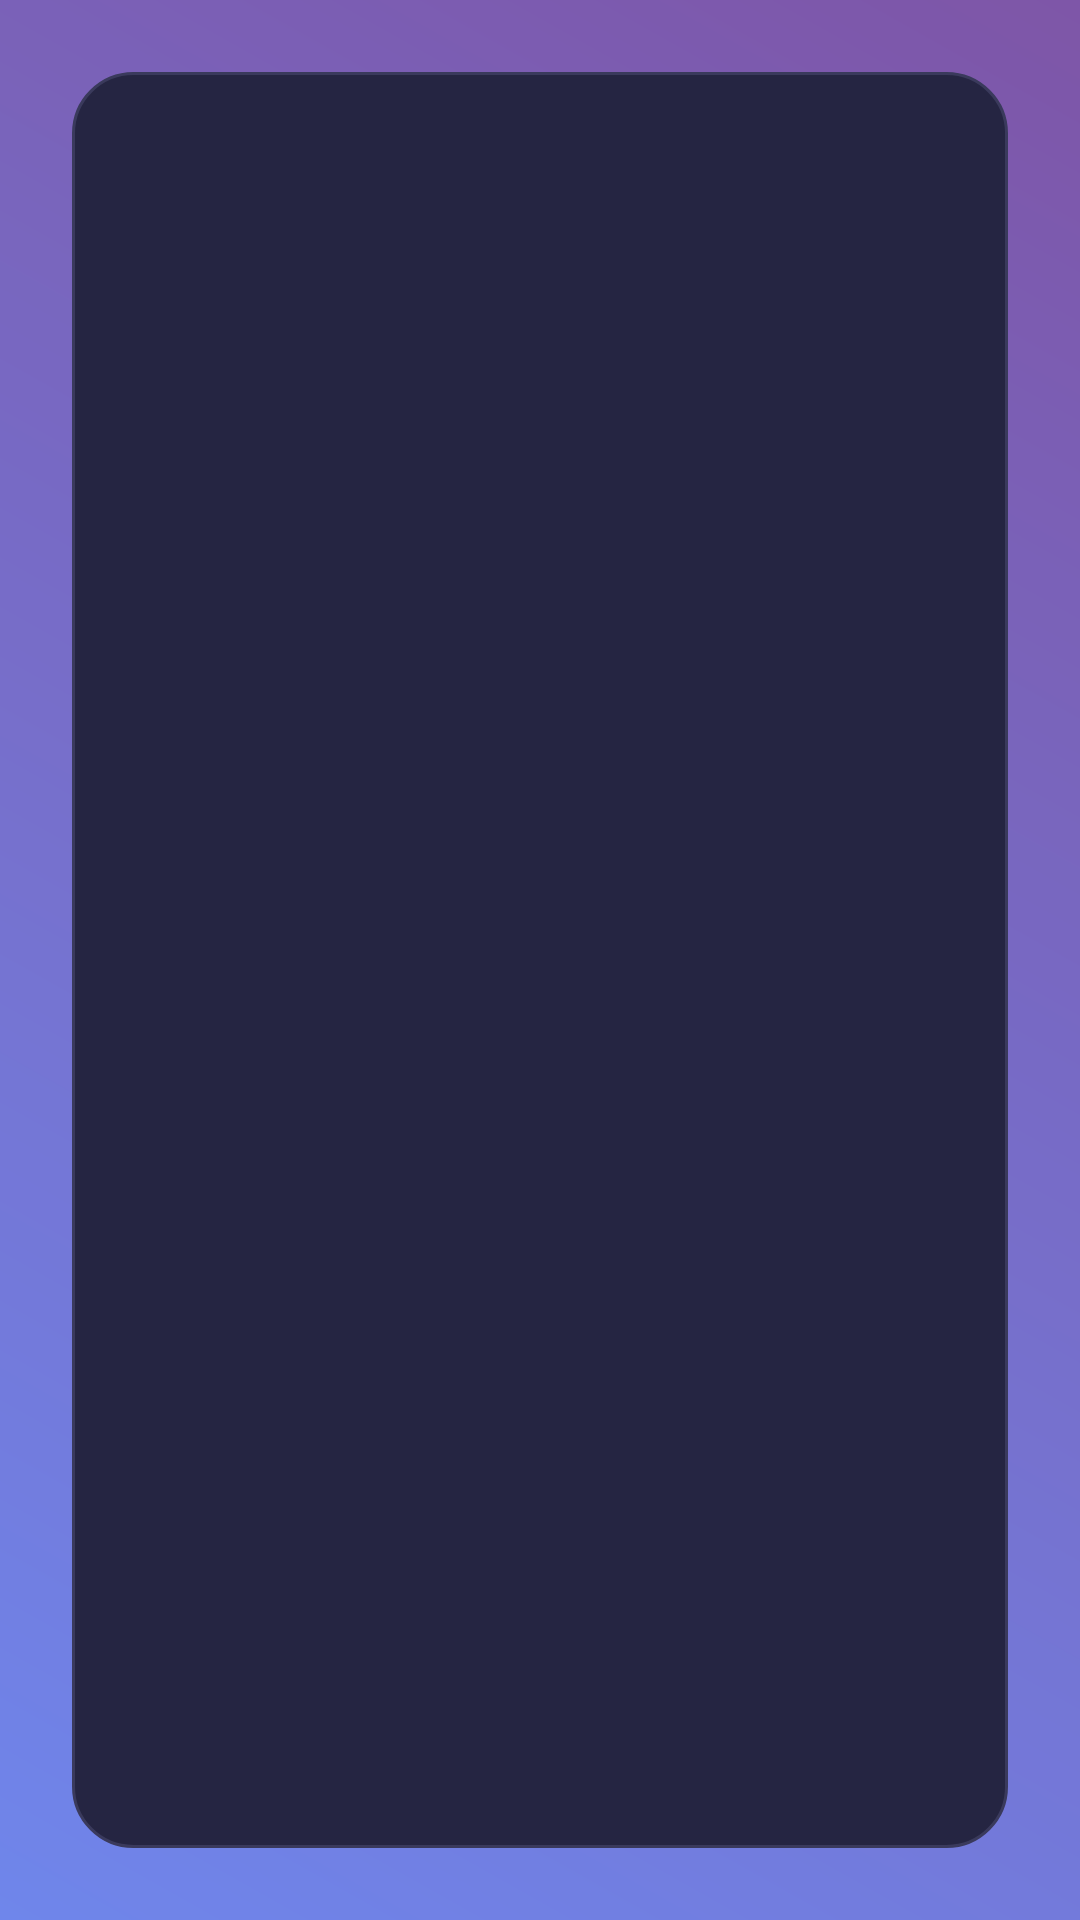

Layout XML and referenced resources for this Android screen:
<!-- AndroidManifest.xml: application theme AppTheme -->
<!-- res/layout/settings_activity.xml -->
<LinearLayout xmlns:android="http://schemas.android.com/apk/res/android"
    android:layout_width="match_parent"
    android:layout_height="match_parent"
    android:background="@drawable/glassmorphism_background">

    <FrameLayout
        android:id="@+id/settings"
        android:layout_width="match_parent"
        android:layout_height="match_parent"
        android:layout_margin="24dp"
        android:padding="16dp"
        android:background="@drawable/glass_card_background" />

</LinearLayout>
<!-- resources referenced by this layout -->
<resources>
  <!-- drawable glass_card_background (drawable) -->
  <?xml version="1.0" encoding="utf-8"?>
  <shape xmlns:android="http://schemas.android.com/apk/res/android">
      <solid android:color="@color/glass_surface_light" />
      <stroke 
          android:width="1dp" 
          android:color="@color/glass_border" />
      <corners android:radius="20dp" />
  </shape>
  <!-- drawable glassmorphism_background (drawable) -->
  <?xml version="1.0" encoding="utf-8"?>
  <layer-list xmlns:android="http://schemas.android.com/apk/res/android">
      
      <item>
          <shape android:shape="rectangle">
              <solid android:color="@color/colorPrimaryDark" />
          </shape>
      </item>
      
      
      <item>
          <shape android:shape="rectangle">
              <gradient
                  android:angle="45"
                  android:startColor="@color/gradient_start"
                  android:endColor="@color/gradient_end"
                  android:type="linear"
                  android:alpha="0.1" />
          </shape>
      </item>
      
      
      <item>
          <shape android:shape="rectangle">
              <solid android:color="@color/glass_overlay" />
          </shape>
      </item>
  </layer-list>
  <color name="glass_surface_light">#252542</color>
  <color name="glass_border">#3A3A5C</color>
  <color name="colorPrimaryDark">#0A0A14</color>
  <color name="gradient_start">#667EEA</color>
  <color name="gradient_end">#764BA2</color>
  <color name="glass_overlay">#0FFFFFFF</color>
  <color name="colorPrimary">#1E1E2E</color>
  <color name="colorAccent">#7C3AED</color>
  <color name="text_primary">#FFFFFF</color>
  <color name="text_secondary">#B8B8D1</color>
  <color name="text_hint">#6B6B8A</color>
  <style name="GlassButton" parent="Widget.MaterialComponents.Button">
          <item name="android:background">@drawable/glass_button_background</item>
          <item name="android:textColor">@color/text_primary</item>
          <item name="android:textAllCaps">false</item>
          <item name="cornerRadius">16dp</item>
          <item name="android:letterSpacing">0.05</item>
          <item name="android:fontFamily">sans-serif-medium</item>
      </style>
  <style name="GlassCard" parent="Widget.MaterialComponents.CardView">
          <item name="cardBackgroundColor">@color/glass_surface</item>
          <item name="cardCornerRadius">20dp</item>
          <item name="cardElevation">0dp</item>
          <item name="strokeWidth">1dp</item>
          <item name="strokeColor">@color/glass_border</item>
      </style>
  <style name="GlassText" parent="android:Widget.TextView">
          <item name="android:textColor">@color/text_primary</item>
          <item name="android:fontFamily">sans-serif</item>
      </style>
  <!-- drawable glass_button_background (drawable) -->
  <?xml version="1.0" encoding="utf-8"?>
  <shape xmlns:android="http://schemas.android.com/apk/res/android">
      <solid android:color="@color/glass_surface" />
      <stroke 
          android:width="1dp" 
          android:color="@color/glass_border" />
      <corners android:radius="16dp" />
  </shape>
  <color name="glass_surface">#1A1A2E</color>
</resources>
